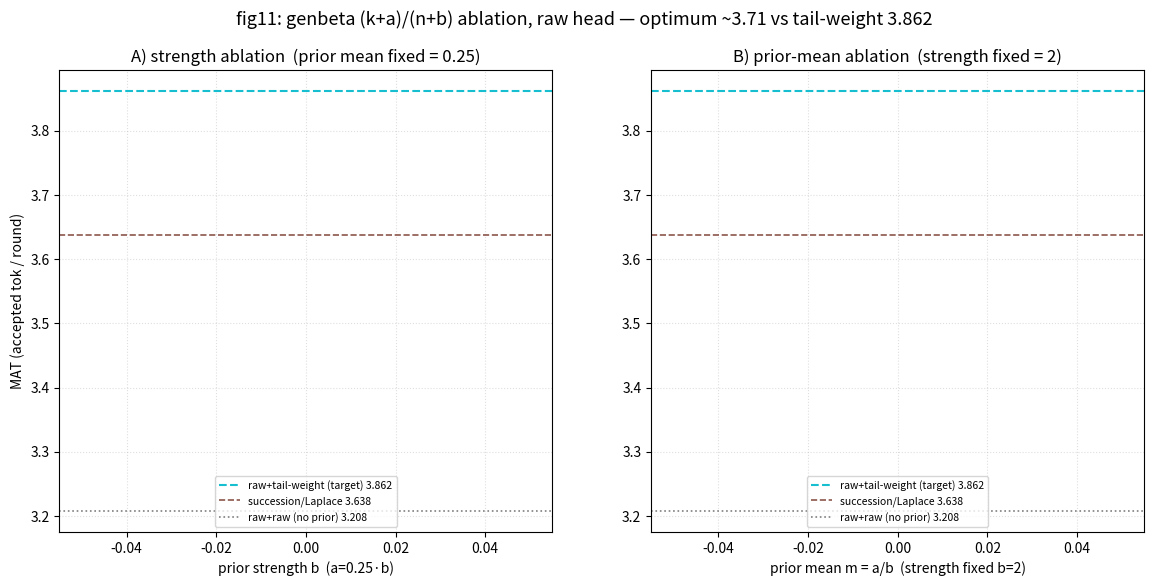

Reproduce this figure in Python. (Note: this script raises an exception after producing the figure.)
#!/usr/bin/env python3
r"""fig11: genbeta (k+a)/(n+b) a,b ablation (raw head). Two one-factor-at-a-time
panels using representative + optimal points only (not the full grid):
  A) strength b ablation at fixed prior mean m=a/b=0.25
  B) prior-mean m ablation at fixed strength b=2
with reference lines: raw+raw floor, succession (=a1,b2, uniform prior),
raw+tail-weight (the fixed-scalar target). Best genbeta cell starred; the ~3.71
optimum ridge (several (a,b) tie) noted. English labels.

  docker exec sglang-bench bash -lc 'cd /workspace/simulation/Dr.Lee\ Solution && \
    PYTHONPATH=/workspace/tmp/clean_pkgs:/workspace python3 scripts/analysis/plot_ab_ablation.py'
"""
from __future__ import annotations
import re
from pathlib import Path

RLOG = Path("readable_outputs/figures/replay_logs")
OUT = Path("results/headweight_tailsmooth")
DSS = ["specbench", "bfcl", "swebench", "spider", "tau2"]
K_RE = re.compile(r"^\s*calib:\s*K=([0-9.]+)")
SUCC, TAILW, RAW = 3.638, 3.862, 3.208     # raw-head reference MATs


def mean_ab(at, bt):
    vals = []
    for ds in DSS:
        p = RLOG / f"mat_{ds}_hwts_rawhead_genbeta_a{at}_b{bt}_split.replay.txt"
        k = None
        if p.exists():
            for ln in p.read_text().splitlines():
                m = K_RE.match(ln)
                if m:
                    k = float(m.group(1)); break
        vals.append(k)
    done = [v for v in vals if v is not None]
    return (sum(done) / 5) if len(done) == 5 else None


def main():
    import matplotlib
    matplotlib.use("Agg")
    import matplotlib.pyplot as plt

    # Panel A: strength ablation at mean m=0.25  (a = 0.25*b)
    stren = [(1.0, "025", "1"), (1.5, "0375", "15"), (2.0, "05", "2"),
             (3.0, "075", "3"), (8.0, "2", "8")]
    A = [(b, mean_ab(at, bt)) for (b, at, bt) in stren]
    A = [(b, m) for b, m in A if m is not None]

    # Panel B: prior-mean ablation at strength b=2  (a = m*2)
    meanln = [(0.1, "02", "2"), (0.15, "03", "2"), (0.2, "04", "2"),
              (0.25, "05", "2"), (0.3, "06", "2"), (0.35, "07", "2"), (0.4, "08", "2"),
              (0.5, "1", "2"), (1.0, "2", "2"), (2.0, "4", "2")]
    B = [(m, mean_ab(at, bt)) for (m, at, bt) in meanln]
    B = [(m, v) for m, v in B if v is not None]

    fig, (ax1, ax2) = plt.subplots(1, 2, figsize=(14, 6))

    def refs(ax):
        ax.axhline(TAILW, ls="--", color="#17becf", lw=1.5, label=f"raw+tail-weight (target) {TAILW:.3f}")
        ax.axhline(SUCC, ls="--", color="#8c564b", lw=1.2, label=f"succession/Laplace {SUCC:.3f}")
        ax.axhline(RAW, ls=":", color="#7f7f7f", lw=1.2, label=f"raw+raw (no prior) {RAW:.3f}")

    # A
    ax1.plot([b for b, _ in A], [m for _, m in A], "-o", color="#1f77b4", lw=2, ms=6)
    if A:
        bstar, mstar = max(A, key=lambda t: t[1])
        ax1.plot([bstar], [mstar], "*", color="#d62728", ms=18, zorder=5,
                 label=f"best  b={bstar:g} (MAT {mstar:.3f})")
        for b, m in A:
            ax1.annotate(f"{m:.3f}", (b, m), textcoords="offset points", xytext=(0, 7), fontsize=7, ha="center")
    refs(ax1)
    ax1.set_xlabel("prior strength b  (a=0.25·b)")
    ax1.set_ylabel("MAT (accepted tok / round)")
    ax1.set_title("A) strength ablation  (prior mean fixed = 0.25)")
    ax1.legend(fontsize=7.5, loc="lower center"); ax1.grid(True, ls=":", alpha=0.4)

    # B
    ax2.plot([m for m, _ in B], [v for _, v in B], "-o", color="#2ca02c", lw=2, ms=6)
    if B:
        mstar, vstar = max(B, key=lambda t: t[1])
        ax2.plot([mstar], [vstar], "*", color="#d62728", ms=18, zorder=5,
                 label=f"best  m={mstar:g} (MAT {vstar:.3f})")
        for m, v in B:
            ax2.annotate(f"{v:.3f}", (m, v), textcoords="offset points", xytext=(0, 7), fontsize=7, ha="center")
    refs(ax2)
    ax2.set_xlabel("prior mean m = a/b  (strength fixed b=2)")
    ax2.set_title("B) prior-mean ablation  (strength fixed = 2)")
    ax2.legend(fontsize=7.5, loc="lower center"); ax2.grid(True, ls=":", alpha=0.4)

    # ridge note: top genbeta cells
    ridge = sorted(
        [(f"a={a} b={b}", mean_ab(at, bt))
         for (a, at, b, bt) in [(0.5, "05", 2, "2"), (0.75, "075", 3, "3"),
                                (4, "4", 8, "8"), (0.25, "025", 1, "1"), (2, "2", 8, "8")]],
        key=lambda t: -(t[1] or 0))
    txt = "genbeta ridge (top cells):  " + " | ".join(f"{n} {v:.3f}" for n, v in ridge if v)
    fig.suptitle("fig11: genbeta (k+a)/(n+b) ablation, raw head — optimum ~3.71 vs tail-weight 3.862",
                 fontsize=13)
    fig.text(0.5, 0.005, txt + f"   (gap to tail-weight: {(max(v for _,v in ridge if v)-TAILW):+.3f})",
             ha="center", fontsize=8)
    fig.tight_layout(rect=[0, 0.03, 1, 0.96])
    fig.savefig(OUT / "fig11_ab_ablation.png", dpi=150)
    print("fig11 ->", OUT / "fig11_ab_ablation.png")
    print("A strength@m0.25:", A)
    print("B mean@b2:", B)
    print("ridge:", ridge)


if __name__ == "__main__":
    main()
